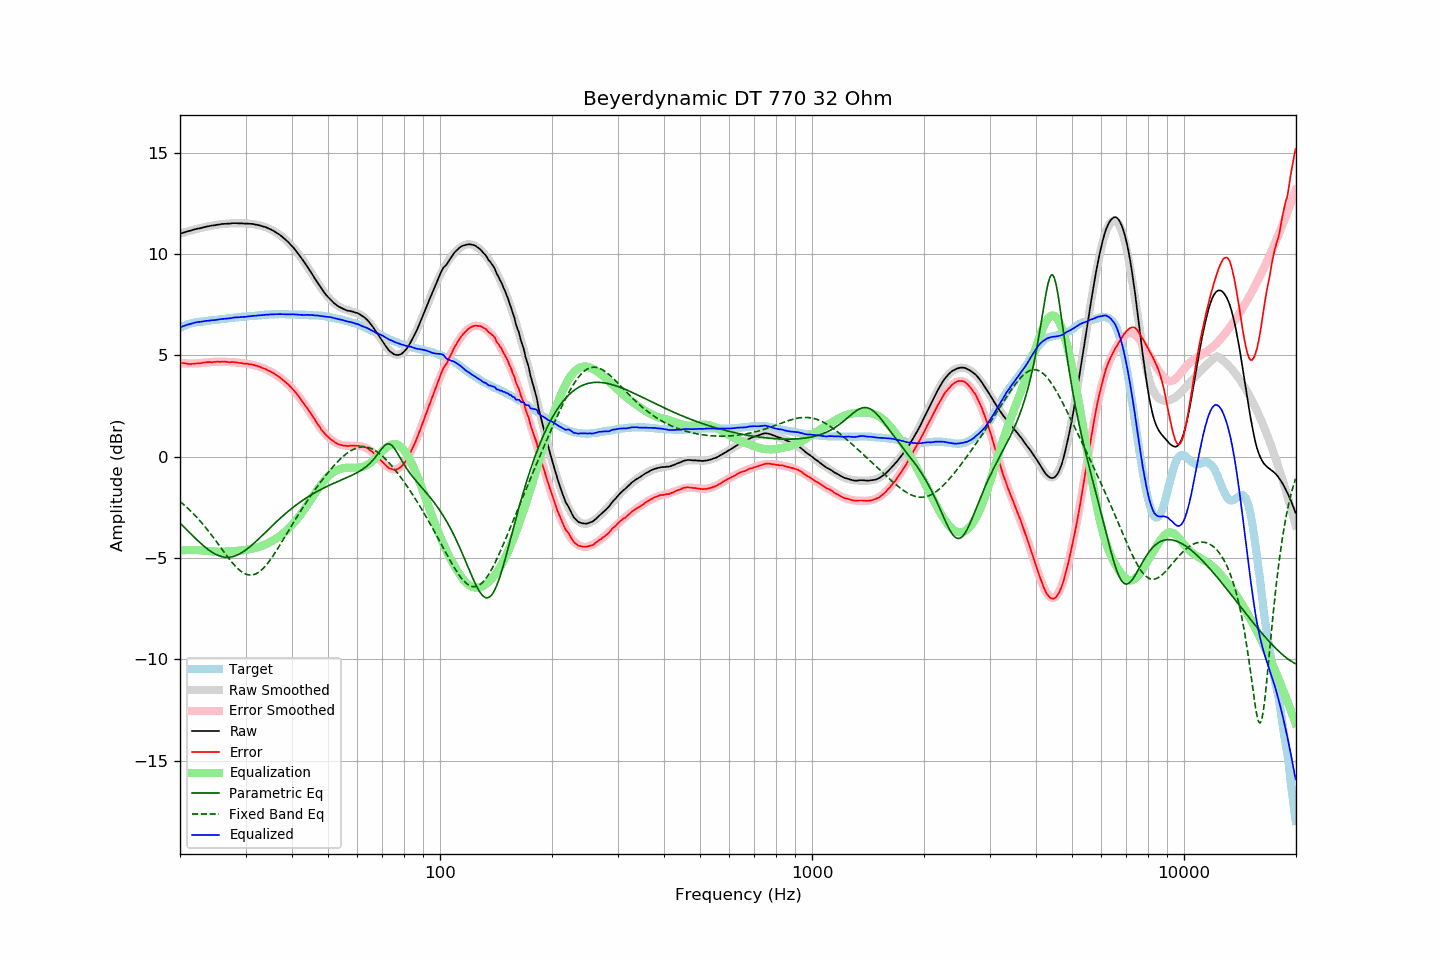

Source data for this figure (header and first rows):
frequency, raw, error, smoothed, error_smoothed, equalization, parametric_eq, fixed_band_eq, equalized_raw, equalized_smoothed, target
20.00, 11.01, 4.65, 11.01, 4.63, -4.63, -3.27, -2.21, 6.38, 6.38, 6.36
20.20, 11.03, 4.63, 11.03, 4.62, -4.62, -3.35, -2.27, 6.41, 6.41, 6.40
20.40, 11.06, 4.62, 11.06, 4.61, -4.61, -3.43, -2.34, 6.45, 6.44, 6.44
20.61, 11.08, 4.61, 11.08, 4.61, -4.61, -3.51, -2.41, 6.47, 6.47, 6.47
20.81, 11.11, 4.60, 11.11, 4.61, -4.61, -3.59, -2.48, 6.50, 6.50, 6.51
21.02, 11.13, 4.58, 11.13, 4.60, -4.60, -3.67, -2.55, 6.53, 6.53, 6.55
21.23, 11.15, 4.58, 11.15, 4.60, -4.60, -3.75, -2.63, 6.55, 6.55, 6.57
21.44, 11.17, 4.58, 11.17, 4.60, -4.60, -3.82, -2.70, 6.57, 6.57, 6.59
21.66, 11.20, 4.59, 11.20, 4.60, -4.60, -3.90, -2.78, 6.60, 6.59, 6.61
21.87, 11.22, 4.60, 11.22, 4.60, -4.60, -3.98, -2.87, 6.62, 6.61, 6.62
22.09, 11.24, 4.60, 11.24, 4.60, -4.60, -4.06, -2.95, 6.63, 6.63, 6.64
22.31, 11.26, 4.61, 11.26, 4.61, -4.61, -4.13, -3.04, 6.65, 6.65, 6.65
22.54, 11.27, 4.61, 11.28, 4.62, -4.62, -4.21, -3.12, 6.65, 6.66, 6.66
22.76, 11.29, 4.62, 11.29, 4.62, -4.62, -4.28, -3.22, 6.67, 6.67, 6.67
22.99, 11.31, 4.64, 11.31, 4.63, -4.63, -4.35, -3.31, 6.68, 6.68, 6.67
23.22, 11.33, 4.65, 11.33, 4.64, -4.64, -4.42, -3.40, 6.69, 6.69, 6.68
23.45, 11.35, 4.66, 11.35, 4.65, -4.65, -4.49, -3.50, 6.70, 6.70, 6.69
23.69, 11.37, 4.67, 11.36, 4.66, -4.66, -4.55, -3.60, 6.71, 6.71, 6.70
23.92, 11.38, 4.67, 11.38, 4.66, -4.66, -4.61, -3.70, 6.72, 6.72, 6.71
24.16, 11.40, 4.67, 11.39, 4.67, -4.67, -4.67, -3.80, 6.73, 6.72, 6.73
24.40, 11.41, 4.66, 11.41, 4.68, -4.68, -4.72, -3.91, 6.73, 6.73, 6.75
24.65, 11.42, 4.68, 11.42, 4.68, -4.68, -4.77, -4.01, 6.74, 6.74, 6.74
24.89, 11.43, 4.68, 11.44, 4.68, -4.68, -4.81, -4.12, 6.75, 6.75, 6.75
25.14, 11.45, 4.69, 11.45, 4.69, -4.69, -4.85, -4.23, 6.76, 6.76, 6.76
25.39, 11.46, 4.69, 11.46, 4.69, -4.69, -4.88, -4.34, 6.77, 6.77, 6.77
25.65, 11.47, 4.68, 11.47, 4.69, -4.69, -4.91, -4.45, 6.78, 6.78, 6.79
25.91, 11.49, 4.70, 11.48, 4.69, -4.69, -4.93, -4.56, 6.80, 6.79, 6.79
26.16, 11.49, 4.69, 11.49, 4.69, -4.69, -4.95, -4.66, 6.80, 6.80, 6.80
26.43, 11.50, 4.69, 11.50, 4.68, -4.68, -4.96, -4.77, 6.81, 6.81, 6.81
26.69, 11.50, 4.68, 11.50, 4.68, -4.68, -4.96, -4.88, 6.82, 6.82, 6.82
26.96, 11.51, 4.67, 11.51, 4.68, -4.68, -4.96, -4.98, 6.83, 6.83, 6.84
27.23, 11.51, 4.66, 11.52, 4.68, -4.68, -4.96, -5.08, 6.83, 6.84, 6.85
27.50, 11.52, 4.67, 11.52, 4.67, -4.67, -4.94, -5.18, 6.85, 6.85, 6.85
27.77, 11.53, 4.68, 11.52, 4.66, -4.66, -4.93, -5.27, 6.87, 6.86, 6.85
28.05, 11.53, 4.66, 11.52, 4.66, -4.66, -4.90, -5.36, 6.87, 6.87, 6.87
28.33, 11.53, 4.66, 11.52, 4.65, -4.65, -4.87, -5.45, 6.88, 6.87, 6.87
28.62, 11.52, 4.64, 11.52, 4.64, -4.64, -4.84, -5.52, 6.88, 6.88, 6.88
28.90, 11.52, 4.63, 11.52, 4.63, -4.63, -4.80, -5.60, 6.89, 6.89, 6.89
29.19, 11.52, 4.63, 11.52, 4.63, -4.63, -4.76, -5.66, 6.89, 6.90, 6.89
29.48, 11.52, 4.60, 11.52, 4.62, -4.62, -4.71, -5.71, 6.90, 6.90, 6.92
29.78, 11.51, 4.60, 11.52, 4.61, -4.61, -4.65, -5.76, 6.90, 6.91, 6.91
30.08, 11.51, 4.59, 11.51, 4.60, -4.60, -4.60, -5.79, 6.91, 6.92, 6.92
30.38, 11.51, 4.59, 11.51, 4.58, -4.58, -4.54, -5.82, 6.92, 6.92, 6.92
30.68, 11.50, 4.56, 11.50, 4.57, -4.57, -4.48, -5.83, 6.93, 6.93, 6.94
30.99, 11.50, 4.56, 11.49, 4.55, -4.55, -4.41, -5.84, 6.94, 6.94, 6.94
31.30, 11.49, 4.55, 11.48, 4.54, -4.54, -4.34, -5.83, 6.95, 6.95, 6.94
31.61, 11.48, 4.53, 11.47, 4.52, -4.52, -4.27, -5.81, 6.96, 6.95, 6.95
31.93, 11.46, 4.50, 11.46, 4.50, -4.50, -4.20, -5.79, 6.96, 6.96, 6.96
32.24, 11.45, 4.49, 11.45, 4.48, -4.48, -4.13, -5.75, 6.97, 6.97, 6.96
32.57, 11.43, 4.45, 11.43, 4.45, -4.45, -4.05, -5.70, 6.98, 6.98, 6.98
32.89, 11.41, 4.43, 11.41, 4.43, -4.43, -3.97, -5.64, 6.98, 6.98, 6.98
33.22, 11.38, 4.39, 11.39, 4.40, -4.40, -3.90, -5.57, 6.98, 6.99, 6.99
33.55, 11.36, 4.36, 11.36, 4.37, -4.37, -3.82, -5.49, 6.99, 7.00, 7.00
33.89, 11.34, 4.33, 11.34, 4.33, -4.33, -3.74, -5.41, 7.01, 7.00, 7.01
34.23, 11.31, 4.30, 11.31, 4.30, -4.30, -3.67, -5.31, 7.01, 7.01, 7.01
34.57, 11.27, 4.25, 11.27, 4.26, -4.26, -3.59, -5.21, 7.01, 7.02, 7.02
34.92, 11.24, 4.22, 11.24, 4.21, -4.21, -3.51, -5.11, 7.02, 7.02, 7.02
35.27, 11.20, 4.17, 11.20, 4.17, -4.17, -3.43, -4.99, 7.03, 7.03, 7.03
35.62, 11.16, 4.13, 11.16, 4.13, -4.13, -3.36, -4.88, 7.03, 7.03, 7.03
35.97, 11.11, 4.08, 11.11, 4.08, -4.08, -3.28, -4.76, 7.03, 7.03, 7.03
... 635 more rows
